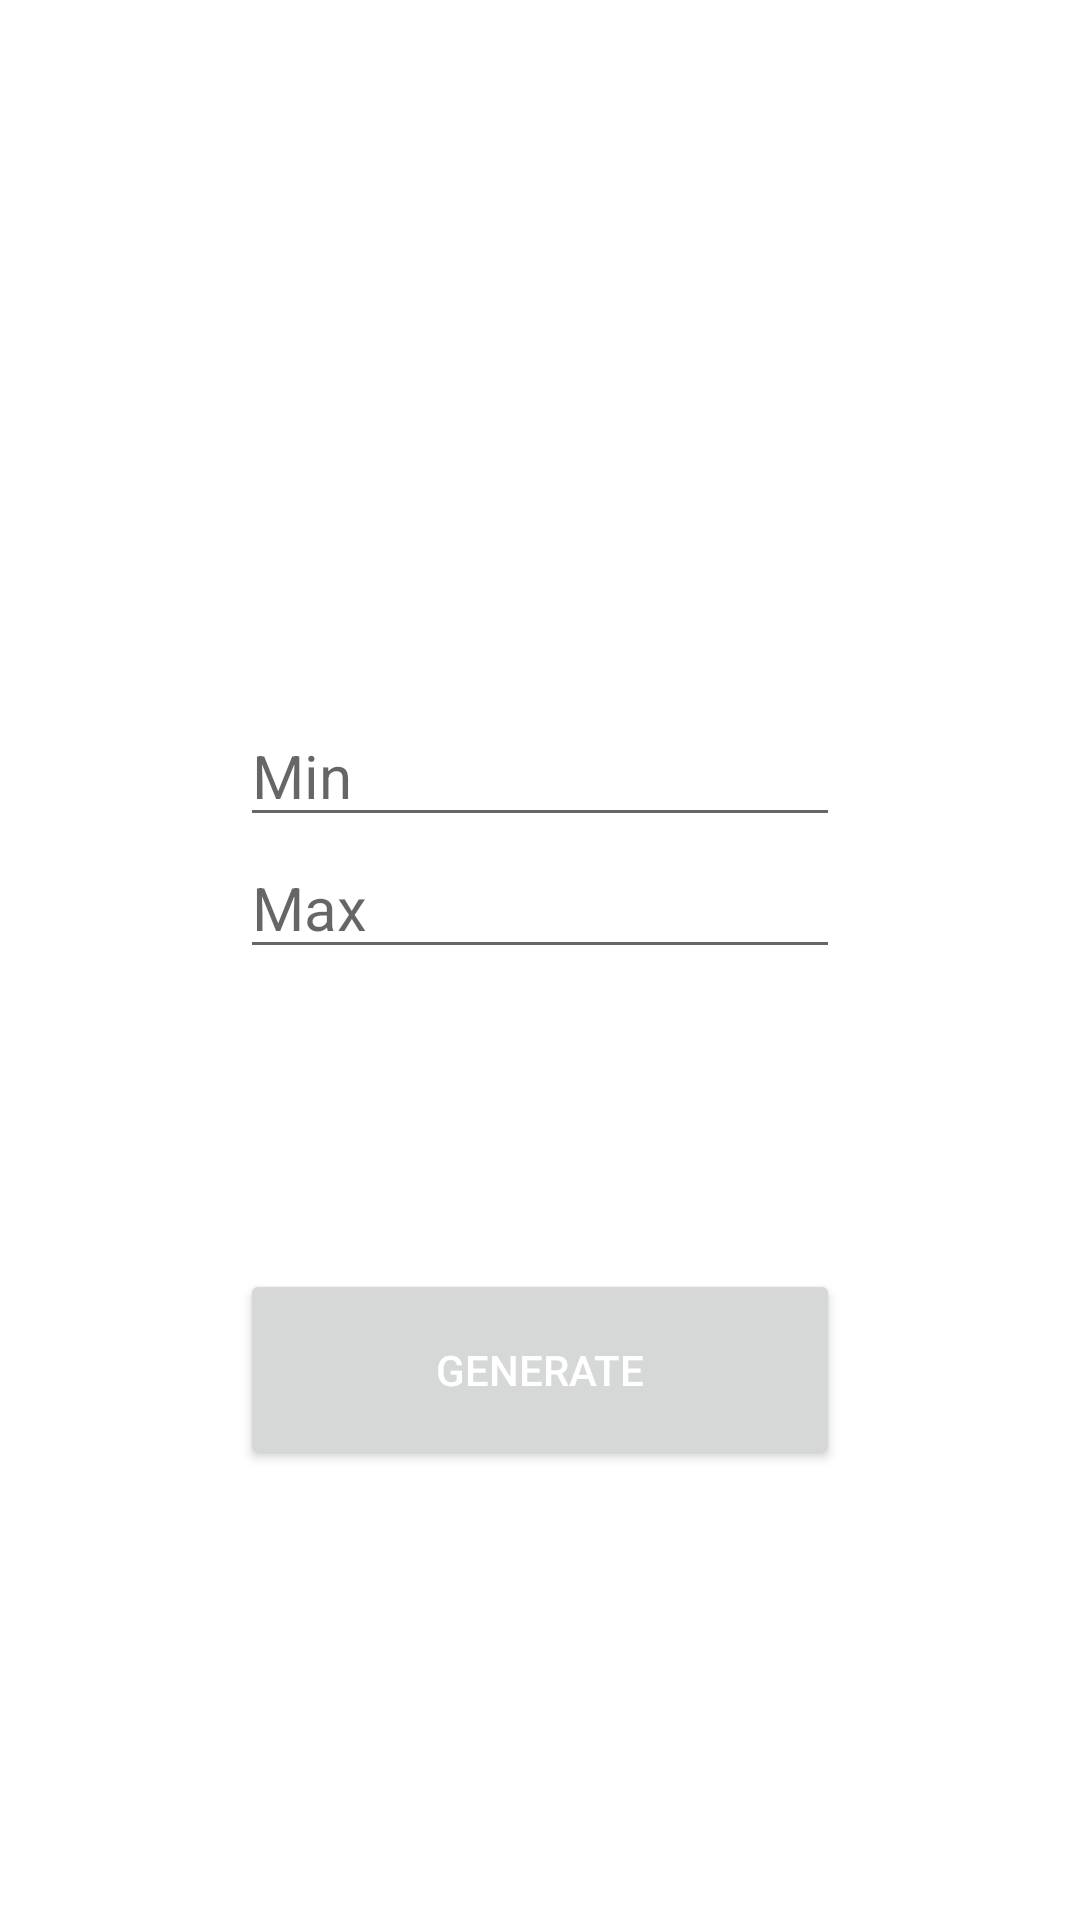

Layout XML and referenced resources for this Android screen:
<!-- AndroidManifest.xml: application theme Theme.Randomizer -->
<!-- res/layout/fragment_first.xml -->
<?xml version="1.0" encoding="utf-8"?>
<androidx.constraintlayout.widget.ConstraintLayout xmlns:android="http://schemas.android.com/apk/res/android"
    xmlns:app="http://schemas.android.com/apk/res-auto"
    xmlns:tools="http://schemas.android.com/tools"
    android:layout_width="match_parent"
    android:layout_height="match_parent">

    <TextView
        android:id="@+id/previous_result"
        android:layout_width="0dp"
        android:layout_height="wrap_content"
        android:layout_marginTop="100dp"
        android:textAlignment="center"
        android:textColor="@color/black"
        android:textSize="26dp"
        app:layout_constraintEnd_toEndOf="parent"
        app:layout_constraintStart_toStartOf="parent"
        app:layout_constraintTop_toTopOf="parent"
        tools:text="Previous result: 4" />

    <EditText
        android:id="@+id/min_value"
        android:layout_width="200dp"
        android:layout_height="wrap_content"
        android:layout_marginTop="100dp"
        android:maxLength="19"
        android:hint="Min"
        android:inputType="number"
        android:textSize="20sp"
        app:layout_constraintEnd_toEndOf="parent"
        app:layout_constraintStart_toStartOf="parent"
        app:layout_constraintTop_toBottomOf="@id/previous_result" />

    <EditText
        android:id="@+id/max_value"
        android:layout_width="200dp"
        android:layout_height="wrap_content"
        android:maxLength="19"
        android:hint="Max"
        android:inputType="number"
        android:textSize="20dp"
        app:layout_constraintEnd_toEndOf="parent"
        app:layout_constraintStart_toStartOf="parent"
        app:layout_constraintTop_toBottomOf="@id/min_value" />

    <Button
        android:id="@+id/generate"
        android:layout_width="200dp"
        android:layout_height="wrap_content"
        android:layout_marginTop="100dp"
        android:padding="24dp"
        android:text="@string/generate"
        android:textColor="@color/white"
        app:layout_constraintEnd_toEndOf="parent"
        app:layout_constraintStart_toStartOf="parent"
        app:layout_constraintTop_toBottomOf="@id/max_value" />


</androidx.constraintlayout.widget.ConstraintLayout>
<!-- resources referenced by this layout -->
<resources>
  <color name="black">#FF000000</color>
  <color name="white">#FFFFFF</color>
  <string name="generate">GENERATE</string>
  <style name="Theme.Randomizer" parent="Theme.MaterialComponents.DayNight.DarkActionBar">
          
          <item name="colorPrimary">@color/colorPrimary </item>
          <item name="colorPrimaryVariant">@color/purple_700</item>
          <item name="colorOnPrimary">@color/white</item>
          
          <item name="colorSecondary">@color/teal_200</item>
          <item name="colorSecondaryVariant">@color/teal_700</item>
          <item name="colorOnSecondary">@color/black</item>
          
          <item name="android:statusBarColor" tools:targetApi="l">?attr/colorPrimaryVariant</item>
          
      </style>
  <color name="colorPrimary">#0335CC</color>
  <color name="purple_700">#FF3700B3</color>
  <color name="teal_200">#FF03DAC5</color>
  <color name="teal_700">#FF018786</color>
</resources>
